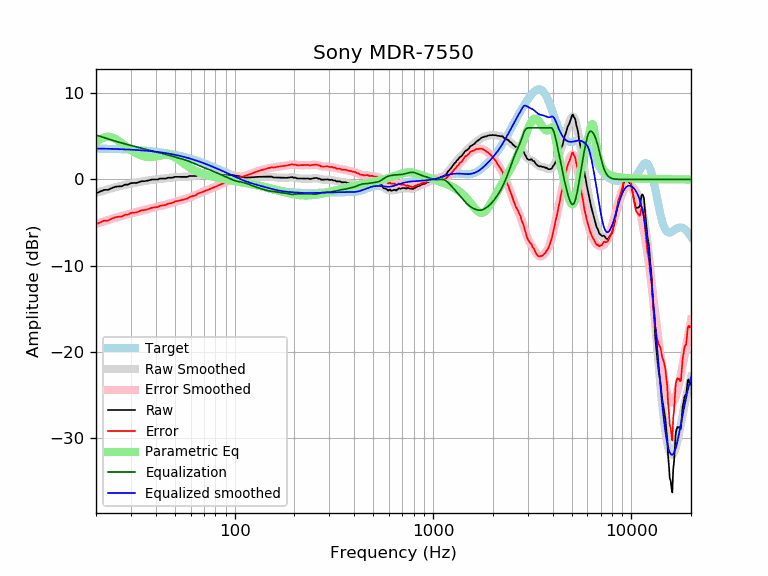

Source data for this figure (header and first rows):
frequency, raw, error, smoothed, error_smoothed, equalization, parametric_eq, equalized_raw, equalized_smoothed, target
20, -1.61, -5.20, -1.57, -5.17, 5.17, 4.31, 3.56, 3.59, 3.59
21, -1.41, -4.99, -1.42, -5.01, 5.01, 4.67, 3.60, 3.58, 3.58
22, -1.21, -4.78, -1.28, -4.85, 4.85, 4.90, 3.65, 3.57, 3.57
23, -1.21, -4.77, -1.15, -4.71, 4.71, 4.98, 3.50, 3.56, 3.56
24, -1.01, -4.56, -1.02, -4.58, 4.58, 4.91, 3.57, 3.55, 3.55
25, -0.85, -4.39, -0.91, -4.45, 4.45, 4.73, 3.60, 3.54, 3.54
26, -0.80, -4.33, -0.81, -4.34, 4.34, 4.48, 3.53, 3.53, 3.53
27, -0.79, -4.30, -0.72, -4.23, 4.23, 4.20, 3.44, 3.51, 3.51
28, -0.60, -4.10, -0.63, -4.13, 4.13, 3.92, 3.53, 3.50, 3.50
29, -0.60, -4.08, -0.56, -4.04, 4.04, 3.65, 3.43, 3.48, 3.48
30, -0.43, -3.89, -0.48, -3.95, 3.95, 3.41, 3.52, 3.46, 3.46
31, -0.40, -3.85, -0.42, -3.86, 3.86, 3.20, 3.46, 3.44, 3.44
32, -0.40, -3.83, -0.35, -3.78, 3.78, 3.03, 3.38, 3.42, 3.42
33, -0.30, -3.70, -0.29, -3.70, 3.70, 2.88, 3.40, 3.40, 3.40
34, -0.20, -3.58, -0.24, -3.62, 3.62, 2.77, 3.42, 3.38, 3.38
35, -0.20, -3.56, -0.19, -3.54, 3.54, 2.69, 3.34, 3.36, 3.36
36, -0.16, -3.49, -0.14, -3.47, 3.47, 2.64, 3.31, 3.33, 3.33
37, -0.10, -3.41, -0.10, -3.40, 3.40, 2.61, 3.30, 3.31, 3.31
38, -0.02, -3.30, -0.06, -3.34, 3.34, 2.61, 3.31, 3.28, 3.28
39, 0.00, -3.25, -0.02, -3.27, 3.27, 2.63, 3.27, 3.25, 3.25
40, 0.00, -3.22, 0.01, -3.21, 3.21, 2.66, 3.21, 3.22, 3.22
41, 0.00, -3.19, 0.04, -3.15, 3.15, 2.71, 3.15, 3.19, 3.19
42, 0.10, -3.06, 0.07, -3.10, 3.10, 2.76, 3.20, 3.16, 3.16
43, 0.10, -3.03, 0.09, -3.04, 3.04, 2.81, 3.14, 3.13, 3.13
44, 0.10, -2.99, 0.12, -2.98, 2.98, 2.85, 3.08, 3.09, 3.09
45, 0.10, -2.96, 0.14, -2.91, 2.91, 2.87, 3.02, 3.06, 3.06
46, 0.20, -2.82, 0.17, -2.85, 2.85, 2.87, 3.05, 3.02, 3.02
47, 0.20, -2.78, 0.20, -2.79, 2.79, 2.83, 2.99, 2.99, 2.99
48, 0.20, -2.75, 0.22, -2.72, 2.72, 2.77, 2.93, 2.95, 2.95
49, 0.23, -2.68, 0.25, -2.66, 2.66, 2.68, 2.89, 2.91, 2.91
50, 0.31, -2.56, 0.26, -2.60, 2.60, 2.58, 2.91, 2.87, 2.87
51, 0.30, -2.52, 0.28, -2.54, 2.54, 2.45, 2.85, 2.82, 2.82
52, 0.30, -2.48, 0.29, -2.49, 2.49, 2.31, 2.79, 2.78, 2.78
53, 0.30, -2.44, 0.30, -2.44, 2.44, 2.18, 2.74, 2.74, 2.74
54, 0.30, -2.39, 0.30, -2.39, 2.39, 2.04, 2.69, 2.69, 2.69
55, 0.30, -2.35, 0.31, -2.34, 2.34, 1.90, 2.64, 2.65, 2.65
56, 0.30, -2.30, 0.32, -2.28, 2.28, 1.77, 2.59, 2.60, 2.60
57, 0.30, -2.25, 0.33, -2.23, 2.23, 1.64, 2.53, 2.55, 2.55
58, 0.30, -2.21, 0.34, -2.17, 2.17, 1.53, 2.47, 2.51, 2.51
59, 0.40, -2.06, 0.36, -2.10, 2.10, 1.42, 2.50, 2.46, 2.46
60, 0.40, -2.01, 0.37, -2.04, 2.04, 1.32, 2.44, 2.41, 2.41
61, 0.40, -1.96, 0.39, -1.97, 1.97, 1.22, 2.37, 2.36, 2.36
62, 0.40, -1.91, 0.41, -1.90, 1.90, 1.13, 2.30, 2.31, 2.31
63, 0.40, -1.85, 0.43, -1.83, 1.83, 1.05, 2.23, 2.26, 2.26
64, 0.40, -1.80, 0.45, -1.76, 1.76, 0.98, 2.16, 2.21, 2.21
65, 0.50, -1.65, 0.47, -1.69, 1.69, 0.91, 2.19, 2.15, 2.15
66, 0.50, -1.60, 0.48, -1.62, 1.62, 0.85, 2.12, 2.10, 2.10
67, 0.50, -1.54, 0.49, -1.56, 1.56, 0.78, 2.06, 2.05, 2.05
68, 0.50, -1.49, 0.50, -1.50, 1.50, 0.73, 2.00, 1.99, 1.99
69, 0.50, -1.44, 0.50, -1.44, 1.44, 0.68, 1.94, 1.94, 1.94
70, 0.50, -1.38, 0.51, -1.38, 1.38, 0.63, 1.88, 1.89, 1.89
71, 0.50, -1.33, 0.51, -1.33, 1.33, 0.58, 1.83, 1.83, 1.83
72, 0.50, -1.28, 0.51, -1.27, 1.27, 0.54, 1.78, 1.78, 1.78
73, 0.50, -1.22, 0.51, -1.22, 1.22, 0.50, 1.72, 1.73, 1.73
74, 0.50, -1.17, 0.50, -1.17, 1.17, 0.46, 1.67, 1.67, 1.67
75, 0.50, -1.11, 0.50, -1.11, 1.11, 0.42, 1.62, 1.62, 1.62
76, 0.50, -1.06, 0.50, -1.06, 1.06, 0.39, 1.56, 1.56, 1.56
77, 0.50, -1.01, 0.50, -1.01, 1.01, 0.35, 1.51, 1.51, 1.51
78, 0.50, -0.95, 0.50, -0.95, 0.95, 0.32, 1.45, 1.45, 1.45
79, 0.50, -0.90, 0.50, -0.90, 0.90, 0.29, 1.40, 1.40, 1.40
... 553 more rows
